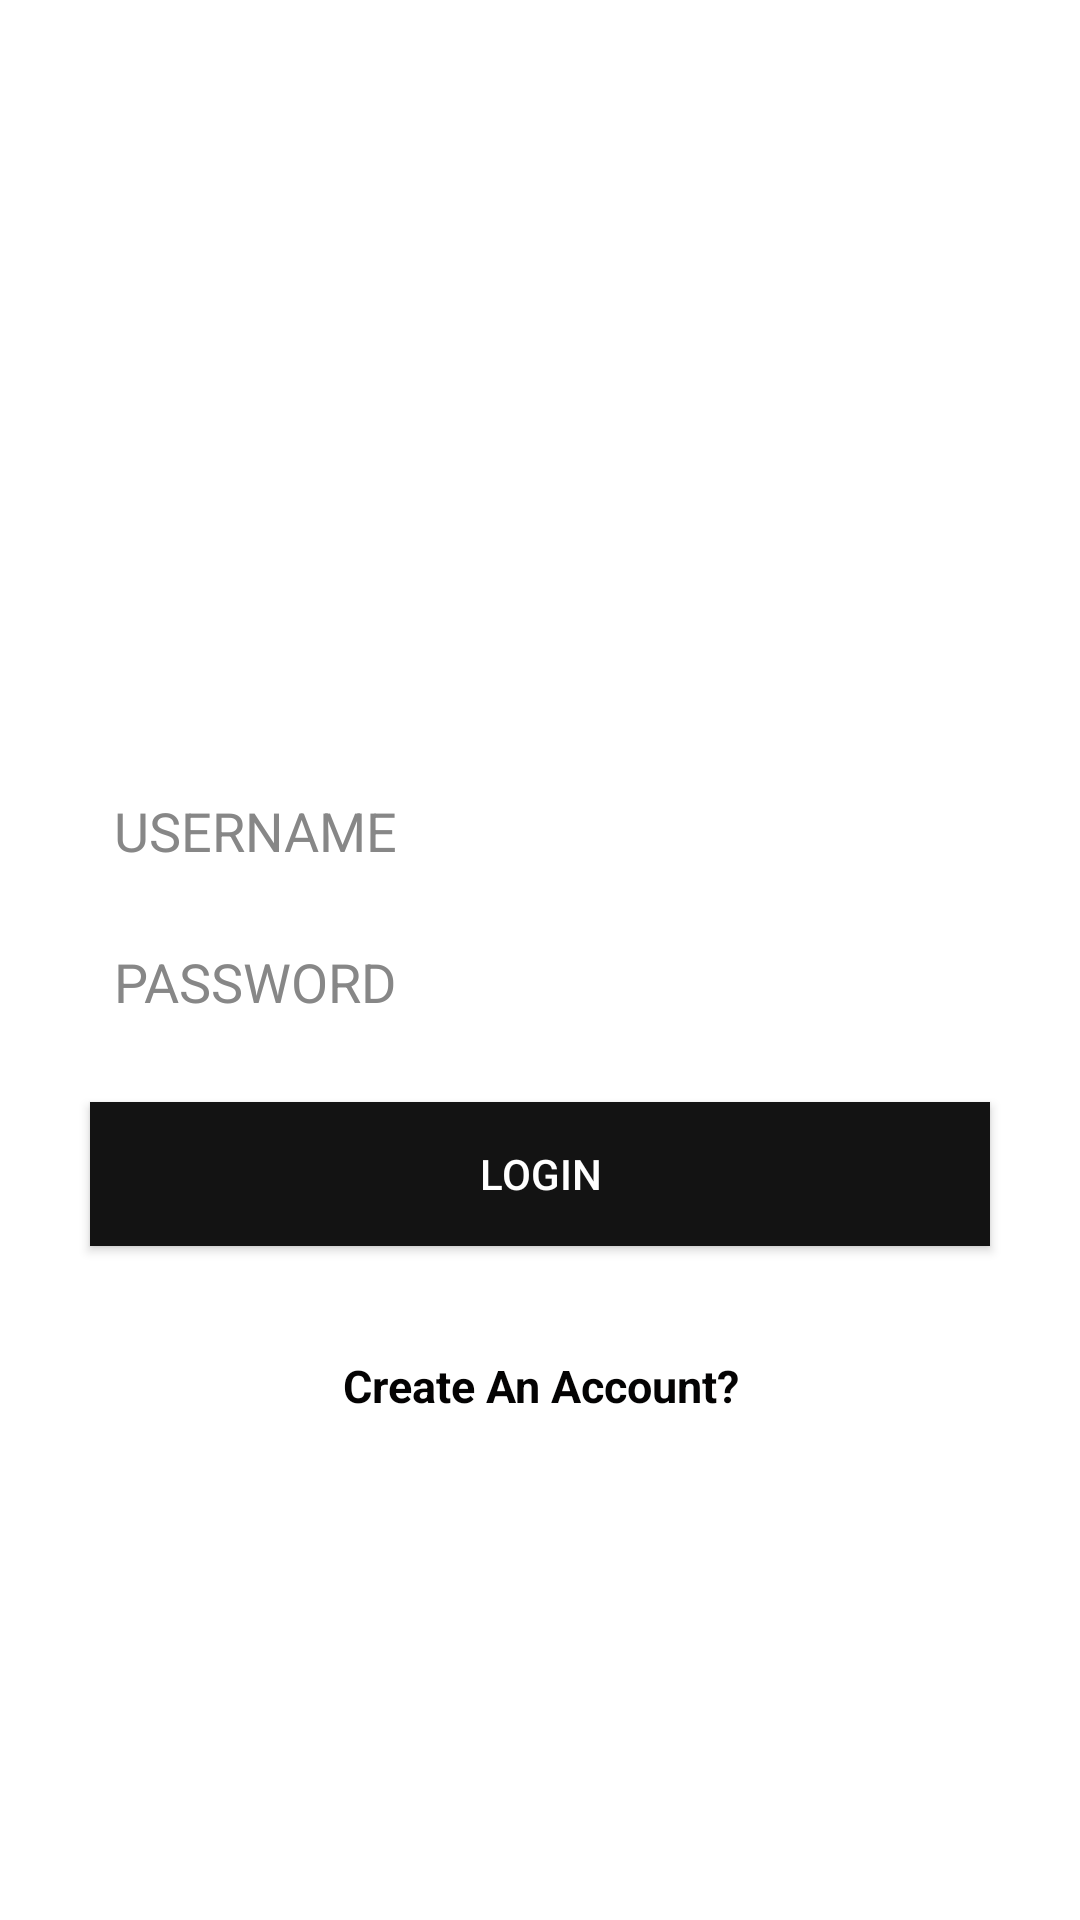

Android layout source for this screen:
<!-- AndroidManifest.xml: application theme Theme.MedicineRecommend -->
<!-- res/layout/activity_login.xml -->
<?xml version="1.0" encoding="utf-8"?>
<LinearLayout xmlns:android="http://schemas.android.com/apk/res/android"
    xmlns:app="http://schemas.android.com/apk/res-auto"
    xmlns:tools="http://schemas.android.com/tools"
    android:layout_width="match_parent"
    android:layout_height="match_parent"

    android:gravity="center"
    android:background="@drawable/back"
    android:orientation="vertical"
    tools:context=".Login">

    <TextView
        android:id="@+id/textView1"
        android:layout_width="wrap_content"
        android:layout_height="wrap_content"
        android:layout_gravity="center"
        android:layout_marginTop="35dp"
        android:text="LOGIN"
        android:textColor="@color/white"
        android:textSize="30dp"
        android:textStyle="bold|italic" />

    <EditText
        android:id="@+id/etuser"
        android:layout_width="match_parent"
        android:layout_height="wrap_content"
        android:layout_marginLeft="30dp"
        android:layout_marginTop="20dp"
        android:layout_marginRight="30dp"
        android:layout_marginBottom="10dp"
        android:background="#fff"
        android:ems="10"
        android:hint="USERNAME"
        android:padding="8dp"
        android:textColor="#000"
        android:textColorHint="#878787" />

    <EditText
        android:id="@+id/etpass"
        android:layout_width="match_parent"
        android:layout_height="wrap_content"
        android:layout_marginLeft="30dp"
        android:layout_marginRight="30dp"
        android:layout_marginBottom="10dp"
        android:background="#fff"
        android:ems="10"
        android:hint="PASSWORD"
        android:inputType="textPassword"
        android:padding="8dp"
        android:textColor="#000"
        android:textColorHint="#878787" />

    <Button
        android:id="@+id/button"
        android:layout_width="match_parent"
        android:layout_height="wrap_content"
        android:layout_gravity="center"
        android:layout_marginLeft="30dp"
        android:layout_marginTop="10dp"
        android:layout_marginRight="30dp"
        android:background="#131313"
        android:text="LOGIN"
        android:textColor="#FFFFFF" />

    <TextView
        android:id="@+id/tvtext"
        android:layout_width="200dp"
        android:layout_height="33dp"
        android:layout_marginTop="30dp"
        android:gravity="center"
        android:text="Create An Account?"
        android:textColor="#040303"
        android:textSize="15dp"
        android:textStyle="bold" />

    
    
    
    
    
    
    
    


</LinearLayout>
<!-- resources referenced by this layout -->
<resources>
  <style name="Theme.MedicineRecommend" parent="Theme.MaterialComponents.DayNight.DarkActionBar">
          
          <item name="colorPrimary">@color/purple_500</item>
          <item name="colorPrimaryVariant">@color/purple_700</item>
          <item name="colorOnPrimary">@color/white</item>
          
          <item name="colorSecondary">@color/teal_200</item>
          <item name="colorSecondaryVariant">@color/teal_700</item>
          <item name="colorOnSecondary">@color/black</item>
          
          <item name="android:statusBarColor" tools:targetApi="l">?attr/colorPrimaryVariant</item>
          
      </style>
  <!-- not gathered from this repository: default colours our renderer supplied (Android Studio template values) -->
  <color name="purple_500">#FF6200EE</color>
  <color name="purple_700">#FF3700B3</color>
  <color name="teal_200">#FF03DAC5</color>
  <color name="teal_700">#FF018786</color>
  <color name="black">#FF000000</color>
  <color name="white">#FFFFFFFF</color>
</resources>
